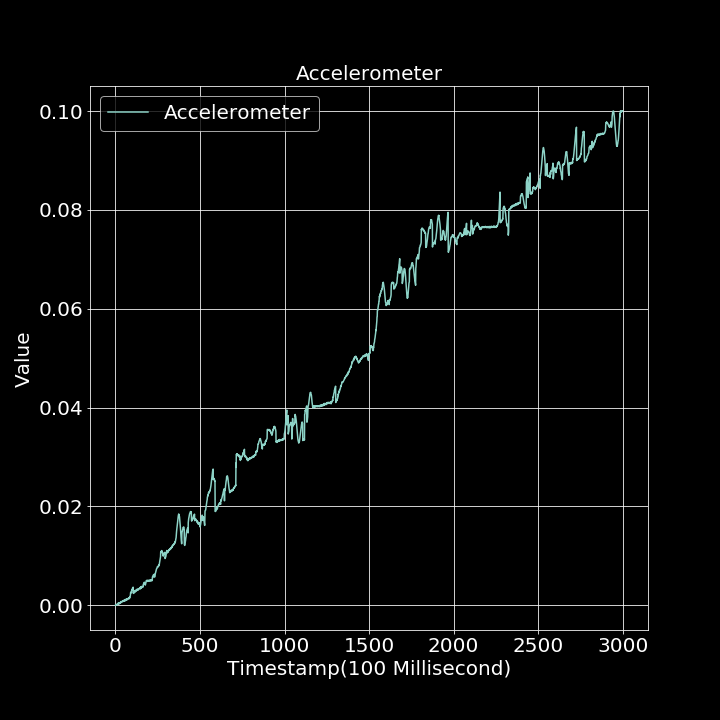

Data behind this chart, as committed beside it:
0.000000000, 0.000005077
1, 0.00008775
2, 0.0001321
3, 0.000002931
4, 0.000000000
5, 0.000000000
6, 0.000009666
7, 0.00003994
8, 0.0001452
9, 0.0001533
10, 0.0001162
11, 0.0002635
12, 0.0002855
13, 0.0001983
14, 0.0003033
15, 0.0001624
16, 0.0003423
17, 0.0004725
18, 0.0003764
19, 0.0002223
20, 0.0003346
21, 0.0004591
22, 0.0003359
23, 0.0003849
24, 0.0003871
25, 0.0004368
26, 0.0003804
27, 0.0003877
28, 0.0005641
29, 0.0005241
30, 0.0005674
31, 0.0004907
32, 0.0005222
33, 0.0007654
34, 0.0005969
35, 0.0006291
36, 0.0006729
37, 0.0006113
38, 0.0006502
39, 0.0007307
40, 0.0007866
41, 0.0007704
42, 0.0008128
43, 0.000918
44, 0.0008092
45, 0.0007635
46, 0.0008387
47, 0.0008164
48, 0.0008082
49, 0.000852
50, 0.0008301
51, 0.0009759
52, 0.00105
53, 0.0008429
54, 0.0009771
55, 0.001148
56, 0.0009321
57, 0.0009055
58, 0.0009602
59, 0.001026
60, 0.0009771
... 2,939 more rows
